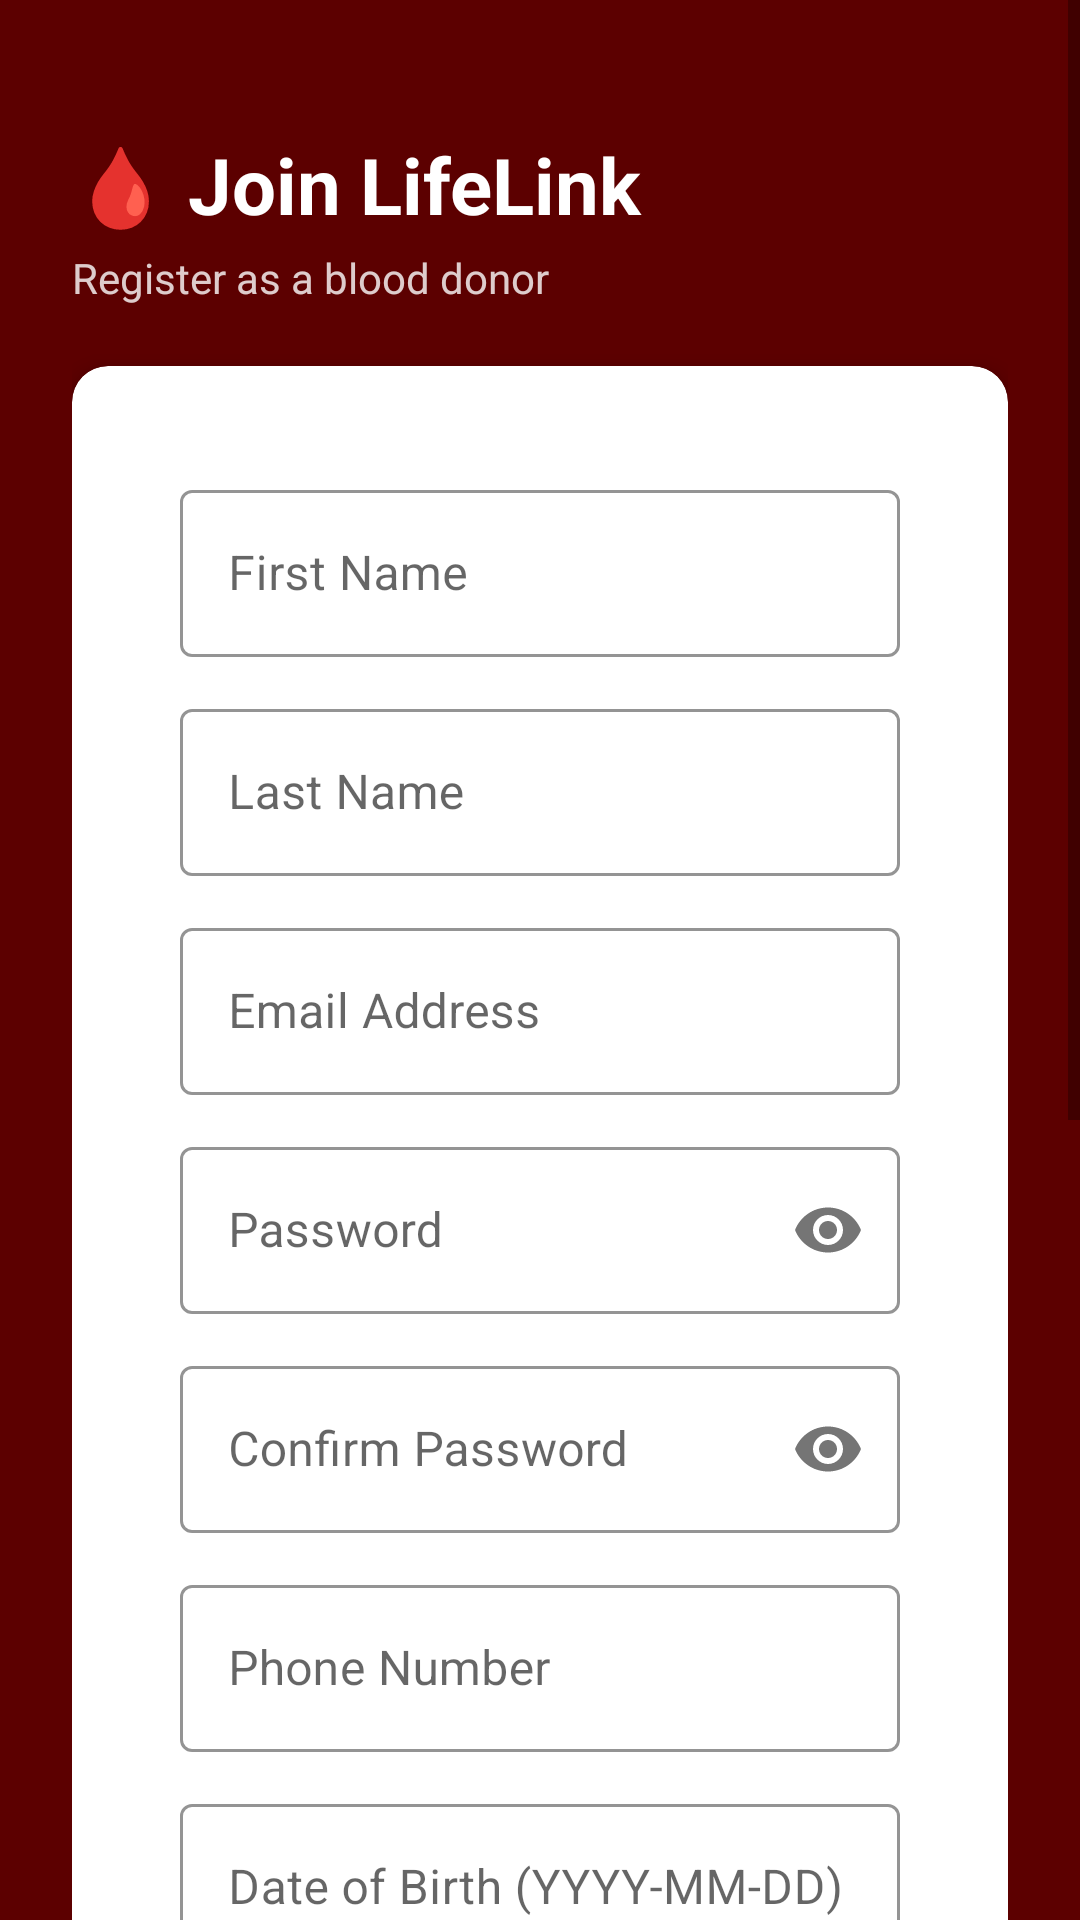

Layout XML and referenced resources for this Android screen:
<!-- AndroidManifest.xml: application theme Theme.LifeLink -->
<!-- res/layout/activity_register.xml -->
<?xml version="1.0" encoding="utf-8"?>
<ScrollView xmlns:android="http://schemas.android.com/apk/res/android"
    xmlns:app="http://schemas.android.com/apk/res-auto"
    android:layout_width="match_parent"
    android:layout_height="match_parent"
    android:background="@color/primary_dark"
    android:fillViewport="true">

    <LinearLayout
        android:layout_width="match_parent"
        android:layout_height="wrap_content"
        android:orientation="vertical"
        android:padding="24dp">

        <TextView
            android:layout_width="wrap_content"
            android:layout_height="wrap_content"
            android:text="🩸 Join LifeLink"
            android:textSize="26sp"
            android:textStyle="bold"
            android:textColor="@color/white"
            android:layout_marginTop="20dp"
            android:layout_marginBottom="4dp" />
        <TextView
            android:layout_width="wrap_content"
            android:layout_height="wrap_content"
            android:text="Register as a blood donor"
            android:textColor="#CCFFFFFF"
            android:layout_marginBottom="20dp" />

        <androidx.cardview.widget.CardView
            android:layout_width="match_parent"
            android:layout_height="wrap_content"
            style="@style/LifeLinkCard">

            <LinearLayout
                android:layout_width="match_parent"
                android:layout_height="wrap_content"
                android:orientation="vertical"
                android:padding="20dp">

                
                <com.google.android.material.textfield.TextInputLayout
                    style="@style/LifeLinkInput"
                    android:layout_width="match_parent"
                    android:layout_height="wrap_content"
                    android:hint="First Name"
                    android:layout_marginBottom="12dp">
                    <com.google.android.material.textfield.TextInputEditText
                        android:id="@+id/etFirstName"
                        android:layout_width="match_parent"
                        android:layout_height="wrap_content"
                        android:inputType="textPersonName" />
                </com.google.android.material.textfield.TextInputLayout>

                
                <com.google.android.material.textfield.TextInputLayout
                    style="@style/LifeLinkInput"
                    android:layout_width="match_parent"
                    android:layout_height="wrap_content"
                    android:hint="Last Name"
                    android:layout_marginBottom="12dp">
                    <com.google.android.material.textfield.TextInputEditText
                        android:id="@+id/etLastName"
                        android:layout_width="match_parent"
                        android:layout_height="wrap_content"
                        android:inputType="textPersonName" />
                </com.google.android.material.textfield.TextInputLayout>

                
                <com.google.android.material.textfield.TextInputLayout
                    style="@style/LifeLinkInput"
                    android:layout_width="match_parent"
                    android:layout_height="wrap_content"
                    android:hint="Email Address"
                    android:layout_marginBottom="12dp">
                    <com.google.android.material.textfield.TextInputEditText
                        android:id="@+id/etEmail"
                        android:layout_width="match_parent"
                        android:layout_height="wrap_content"
                        android:inputType="textEmailAddress" />
                </com.google.android.material.textfield.TextInputLayout>

                
                <com.google.android.material.textfield.TextInputLayout
                    style="@style/LifeLinkInput"
                    android:layout_width="match_parent"
                    android:layout_height="wrap_content"
                    android:hint="Password"
                    app:passwordToggleEnabled="true"
                    android:layout_marginBottom="12dp">
                    <com.google.android.material.textfield.TextInputEditText
                        android:id="@+id/etPassword"
                        android:layout_width="match_parent"
                        android:layout_height="wrap_content"
                        android:inputType="textPassword" />
                </com.google.android.material.textfield.TextInputLayout>

                
                <com.google.android.material.textfield.TextInputLayout
                    style="@style/LifeLinkInput"
                    android:layout_width="match_parent"
                    android:layout_height="wrap_content"
                    android:hint="Confirm Password"
                    app:passwordToggleEnabled="true"
                    android:layout_marginBottom="12dp">
                    <com.google.android.material.textfield.TextInputEditText
                        android:id="@+id/etConfirmPassword"
                        android:layout_width="match_parent"
                        android:layout_height="wrap_content"
                        android:inputType="textPassword" />
                </com.google.android.material.textfield.TextInputLayout>

                
                <com.google.android.material.textfield.TextInputLayout
                    style="@style/LifeLinkInput"
                    android:layout_width="match_parent"
                    android:layout_height="wrap_content"
                    android:hint="Phone Number"
                    android:layout_marginBottom="12dp">
                    <com.google.android.material.textfield.TextInputEditText
                        android:id="@+id/etPhone"
                        android:layout_width="match_parent"
                        android:layout_height="wrap_content"
                        android:inputType="phone" />
                </com.google.android.material.textfield.TextInputLayout>

                
                <com.google.android.material.textfield.TextInputLayout
                    style="@style/LifeLinkInput"
                    android:layout_width="match_parent"
                    android:layout_height="wrap_content"
                    android:hint="Date of Birth (YYYY-MM-DD)"
                    android:layout_marginBottom="12dp">
                    <com.google.android.material.textfield.TextInputEditText
                        android:id="@+id/etDob"
                        android:layout_width="match_parent"
                        android:layout_height="wrap_content"
                        android:inputType="date" />
                </com.google.android.material.textfield.TextInputLayout>

                
                <com.google.android.material.textfield.TextInputLayout
                    style="@style/LifeLinkInput"
                    android:layout_width="match_parent"
                    android:layout_height="wrap_content"
                    android:hint="Address"
                    android:layout_marginBottom="12dp">
                    <com.google.android.material.textfield.TextInputEditText
                        android:id="@+id/etAddress"
                        android:layout_width="match_parent"
                        android:layout_height="wrap_content"
                        android:inputType="textPostalAddress" />
                </com.google.android.material.textfield.TextInputLayout>

                
                <TextView
                    android:layout_width="wrap_content"
                    android:layout_height="wrap_content"
                    android:text="Blood Type *"
                    android:textColor="@color/text_secondary"
                    android:textSize="13sp"
                    android:layout_marginBottom="4dp" />
                <Spinner
                    android:id="@+id/spinnerBloodType"
                    android:layout_width="match_parent"
                    android:layout_height="48dp"
                    android:layout_marginBottom="12dp"
                    android:background="@drawable/spinner_bg" />

                
                <TextView
                    android:layout_width="wrap_content"
                    android:layout_height="wrap_content"
                    android:text="Gender"
                    android:textColor="@color/text_secondary"
                    android:textSize="13sp"
                    android:layout_marginBottom="4dp" />
                <Spinner
                    android:id="@+id/spinnerGender"
                    android:layout_width="match_parent"
                    android:layout_height="48dp"
                    android:layout_marginBottom="20dp"
                    android:background="@drawable/spinner_bg" />

                <com.google.android.material.button.MaterialButton
                    android:id="@+id/btnRegister"
                    android:layout_width="match_parent"
                    android:layout_height="wrap_content"
                    android:text="Create Account"
                    android:textSize="16sp"
                    style="@style/LifeLinkButton" />

                <ProgressBar
                    android:id="@+id/progressBar"
                    android:layout_width="wrap_content"
                    android:layout_height="wrap_content"
                    android:layout_gravity="center"
                    android:layout_marginTop="8dp"
                    android:visibility="gone" />
            </LinearLayout>
        </androidx.cardview.widget.CardView>

        <TextView
            android:id="@+id/tvLogin"
            android:layout_width="wrap_content"
            android:layout_height="wrap_content"
            android:text="Already have an account? Sign In →"
            android:textColor="@color/white"
            android:textSize="14sp"
            android:layout_gravity="center"
            android:layout_marginTop="16dp"
            android:layout_marginBottom="24dp"
            android:padding="8dp"
            android:clickable="true"
            android:focusable="true" />
    </LinearLayout>
</ScrollView>
<!-- resources referenced by this layout -->
<resources>
  <color name="primary_dark">#5C0000</color>
  <color name="text_secondary">#888888</color>
  <color name="white">#FFFFFF</color>
  <!-- drawable spinner_bg (drawable) -->
  <?xml version="1.0" encoding="utf-8"?>
  <shape xmlns:android="http://schemas.android.com/apk/res/android">
      <stroke android:width="1dp" android:color="#CCCCCC" />
      <corners android:radius="6dp" />
      <solid android:color="#FFFFFF" />
      <padding android:left="8dp" android:right="8dp" android:top="4dp" android:bottom="4dp" />
  </shape>
  <style name="LifeLinkButton" parent="Widget.MaterialComponents.Button">
          <item name="android:paddingStart">24dp</item>
          <item name="android:paddingEnd">24dp</item>
          <item name="cornerRadius">8dp</item>
      </style>
  <style name="LifeLinkCard" parent="Widget.MaterialComponents.CardView">
          <item name="cardCornerRadius">12dp</item>
          <item name="cardElevation">4dp</item>
          <item name="contentPadding">16dp</item>
      </style>
  <style name="LifeLinkInput" parent="Widget.MaterialComponents.TextInputLayout.OutlinedBox">
          <item name="boxStrokeColor">@color/primary</item>
          <item name="hintTextColor">@color/primary</item>
      </style>
  <style name="Theme.LifeLink" parent="Theme.MaterialComponents.DayNight.DarkActionBar">
          <item name="colorPrimary">@color/primary</item>
          <item name="colorPrimaryVariant">@color/primary_dark</item>
          <item name="colorOnPrimary">@color/white</item>
          <item name="colorSecondary">@color/accent</item>
          <item name="colorSecondaryVariant">@color/primary_light</item>
          <item name="colorOnSecondary">@color/white</item>
          <item name="android:statusBarColor">@color/primary_dark</item>
          <item name="android:windowBackground">@color/background</item>
      </style>
  <color name="primary">#8B0000</color>
  <color name="accent">#DC143C</color>
  <color name="primary_light">#C41E3A</color>
  <color name="background">#F8F8F8</color>
</resources>
